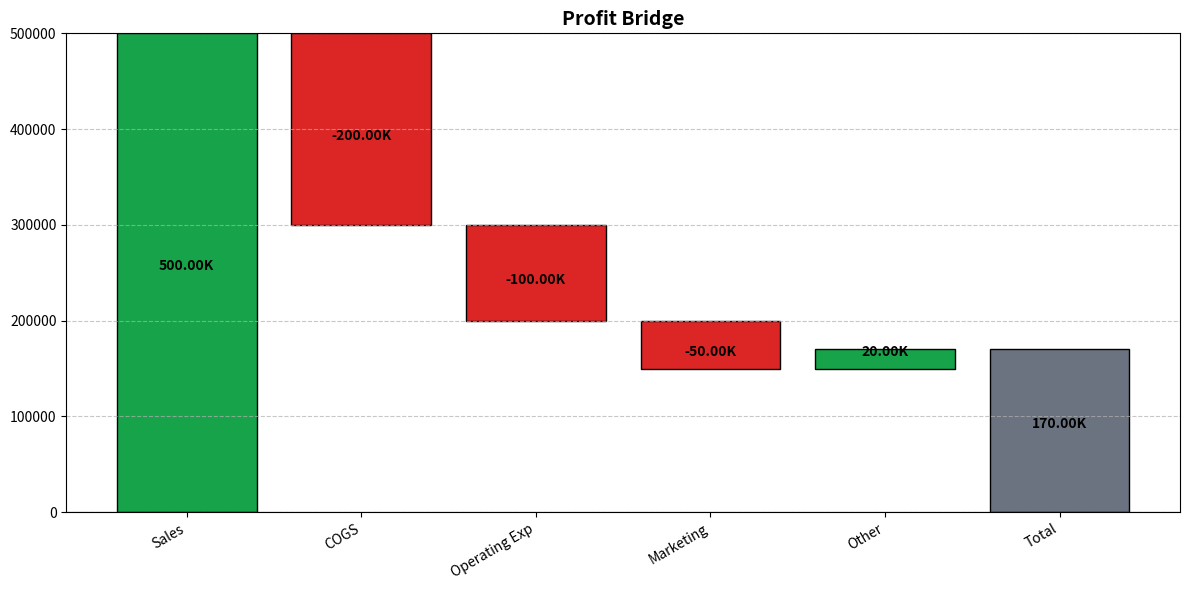

Here is the Python script that generated this plot:
import matplotlib.pyplot as plt
import pandas as pd
import numpy as np

# ------------------------------------------------
# Number formatting (K, M, B)
# ------------------------------------------------
def format_number(num, decimals=2):
    if abs(num) < 1_000:
        return f"{num:.{decimals}f}"
    elif abs(num) < 1_000_000:
        return f"{num/1_000:.{decimals}f}K"
    elif abs(num) < 1_000_000_000:
        return f"{num/1_000_000:.{decimals}f}M"
    else:
        return f"{num/1_000_000_000:.{decimals}f}B"

# ------------------------------------------------
# Waterfall Function
# ------------------------------------------------
def plot_waterfall(df, category_col, value_col, title="Waterfall Chart"):
    """
    df : DataFrame with categories & values
    category_col : str (column name for labels)
    value_col : str (column name for values)
    title : str
    """

    # Prepare Data
    values = df[value_col].values
    labels = df[category_col].values

    # Running totals
    cum_values = np.cumsum(values) - values
    total = values.sum()

    # Append Total
    labels = np.append(labels, "Total")
    values = np.append(values, total)
    cum_values = np.append(cum_values, 0)

    # Bar colors
    bar_colors = ["#16a34a" if val >= 0 else "#dc2626" for val in values]
    bar_colors[-1] = "#6b7280"  # Total in gray

    # Plot
    fig, ax = plt.subplots(figsize=(12,6))
    bars = ax.bar(labels, values, bottom=cum_values, color=bar_colors, edgecolor="black")

    # Add labels
    for bar, val, bottom in zip(bars, values, cum_values):
        height = bar.get_height()
        pos = bottom + height/2 if abs(height) > 0.05*abs(total) else bottom + height
        ax.text(
            bar.get_x() + bar.get_width()/2, pos,
            format_number(val),
            ha="center", va="bottom" if val >= 0 else "top",
            fontsize=10, fontweight="bold"
        )

    # Style
    ax.set_title(title, fontsize=14, fontweight="bold")
    ax.axhline(0, color="black", linewidth=0.8)
    ax.grid(axis="y", linestyle="--", alpha=0.7)

    plt.xticks(rotation=30, ha="right")
    plt.tight_layout()
    plt.show()

# ------------------------------------------------
# Example Usage
# ------------------------------------------------
if __name__ == "__main__":
    data = {
        "Category": ["Sales", "COGS", "Operating Exp", "Marketing", "Other"],
        "Value": [500000, -200000, -100000, -50000, 20000]
    }
    df = pd.DataFrame(data)

    plot_waterfall(df, "Category", "Value", title="Profit Bridge")
